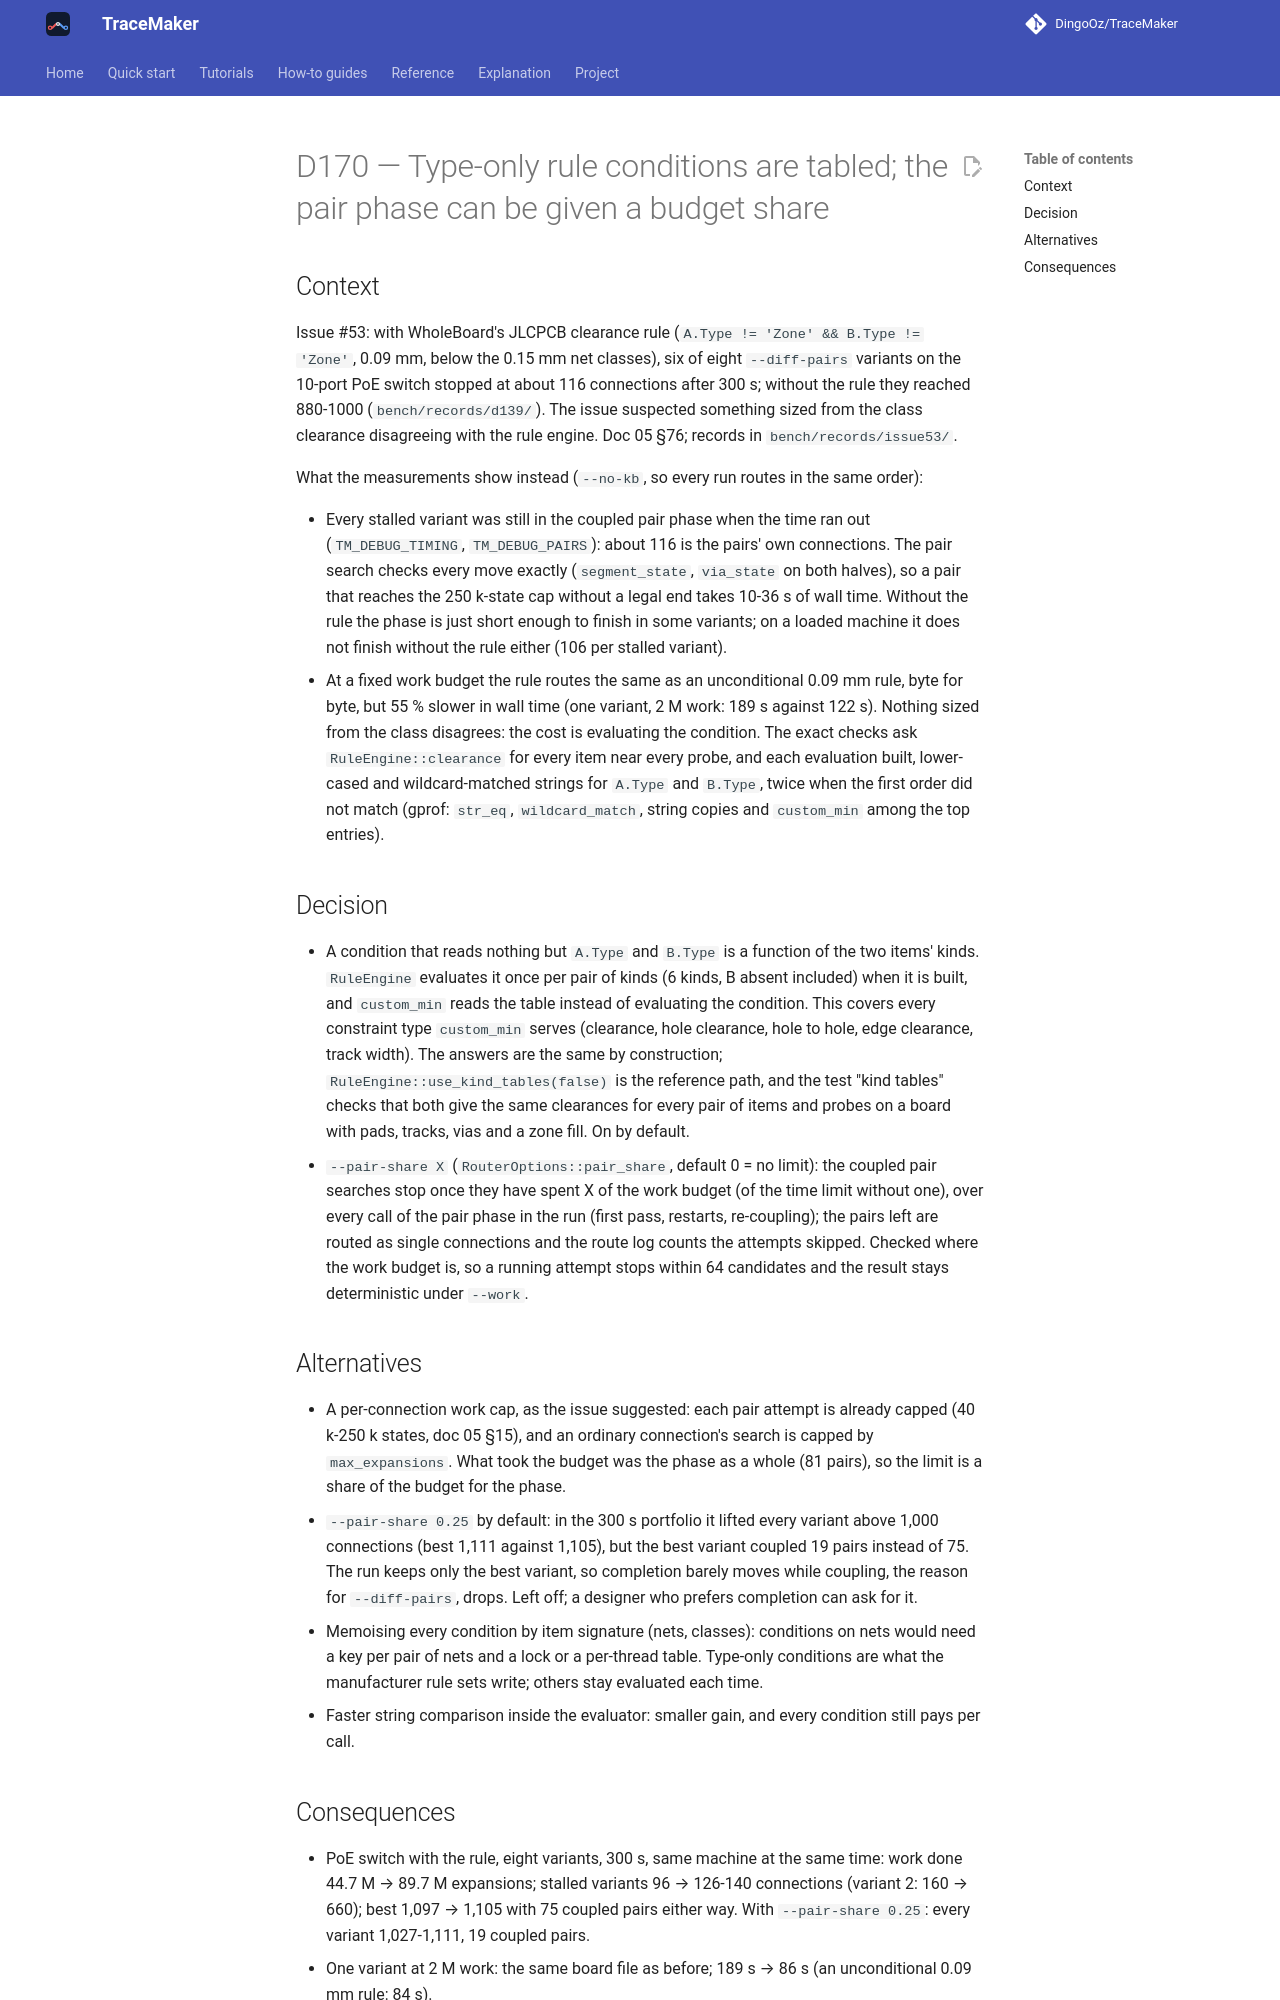

repository: DingoOz/TraceMaker · page: dev/decisions/D170/index.html · generator: mkdocs

---
id: D170
title: "Type-only rule conditions are tabled; the pair phase can be given a budget share"
status: accepted
date: 2026-11-08
docs: ["05", "03"]
---

# D170 — Type-only rule conditions are tabled; the pair phase can be given a budget share

## Context

Issue #53: with WholeBoard's JLCPCB clearance rule (`A.Type != 'Zone' && B.Type != 'Zone'`, 0.09 mm, below the 0.15 mm net
classes), six of eight `--diff-pairs` variants on the 10-port PoE switch stopped at about 116 connections after 300 s; without the rule
they reached 880-1000 (`bench/records/d139/`). The issue suspected something sized from the class clearance disagreeing with the rule
engine. Doc 05 §76; records in `bench/records/issue53/`.

What the measurements show instead (`--no-kb`, so every run routes in the same order):

- Every stalled variant was still in the coupled pair phase when the time ran out (`TM_DEBUG_TIMING`, `TM_DEBUG_PAIRS`): about 116 is
  the pairs' own connections. The pair search checks every move exactly (`segment_state`, `via_state` on both halves), so a pair that
  reaches the 250 k-state cap without a legal end takes 10-36 s of wall time. Without the rule the phase is just short enough to finish
  in some variants; on a loaded machine it does not finish without the rule either (106 per stalled variant).
- At a fixed work budget the rule routes the same as an unconditional 0.09 mm rule, byte for byte, but 55 % slower in wall time
  (one variant, 2 M work: 189 s against 122 s). Nothing sized from the class disagrees: the cost is evaluating the condition. The
  exact checks ask `RuleEngine::clearance` for every item near every probe, and each evaluation built, lower-cased and wildcard-matched
  strings for `A.Type` and `B.Type`, twice when the first order did not match (gprof: `str_eq`, `wildcard_match`, string copies and
  `custom_min` among the top entries).

## Decision

- A condition that reads nothing but `A.Type` and `B.Type` is a function of the two items' kinds. `RuleEngine` evaluates it once per
  pair of kinds (6 kinds, B absent included) when it is built, and `custom_min` reads the table instead of evaluating the condition.
  This covers every constraint type `custom_min` serves (clearance, hole clearance, hole to hole, edge clearance, track width). The
  answers are the same by construction; `RuleEngine::use_kind_tables(false)` is the reference path, and the test "kind tables" checks
  that both give the same clearances for every pair of items and probes on a board with pads, tracks, vias and a zone fill. On by
  default.
- `--pair-share X` (`RouterOptions::pair_share`, default 0 = no limit): the coupled pair searches stop once they have spent X of the
  work budget (of the time limit without one), over every call of the pair phase in the run (first pass, restarts, re-coupling); the
  pairs left are routed as single connections and the route log counts the attempts skipped. Checked where the work budget is, so a
  running attempt stops within 64 candidates and the result stays deterministic under `--work`.

## Alternatives

- A per-connection work cap, as the issue suggested: each pair attempt is already capped (40 k-250 k states, doc 05 §15), and an
  ordinary connection's search is capped by `max_expansions`. What took the budget was the phase as a whole (81 pairs), so the limit is a
  share of the budget for the phase.
- `--pair-share 0.25` by default: in the 300 s portfolio it lifted every variant above 1,000 connections (best 1,111 against 1,105),
  but the best variant coupled 19 pairs instead of 75. The run keeps only the best variant, so completion barely moves while coupling,
  the reason for `--diff-pairs`, drops. Left off; a designer who prefers completion can ask for it.
- Memoising every condition by item signature (nets, classes): conditions on nets would need a key per pair of nets and a lock or a
  per-thread table. Type-only conditions are what the manufacturer rule sets write; others stay evaluated each time.
- Faster string comparison inside the evaluator: smaller gain, and every condition still pays per call.
